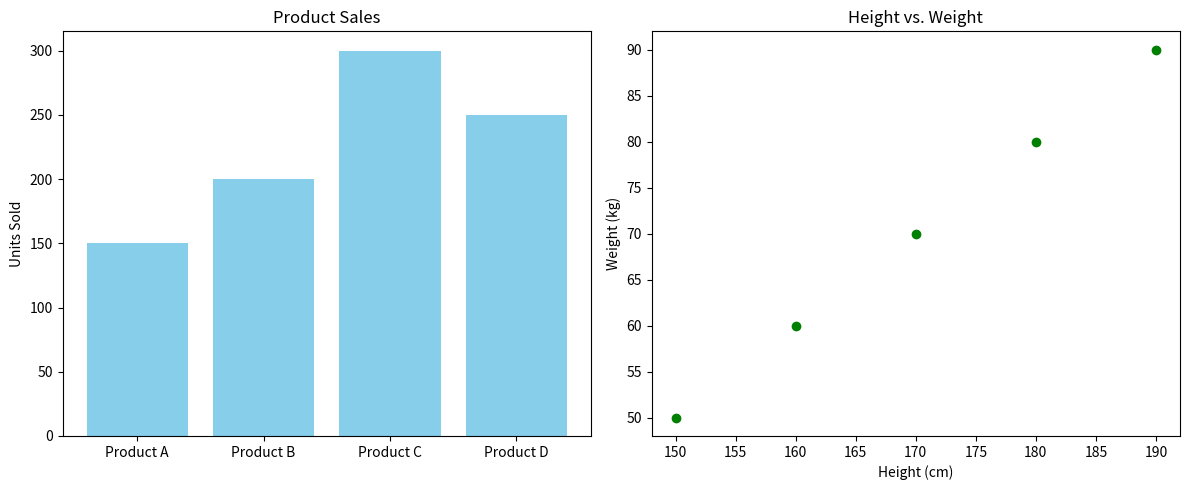

Generate this figure with matplotlib:
import matplotlib.pyplot as plt
import numpy as np

# Sample data for product sales
products = ['Product A', 'Product B', 'Product C', 'Product D']
sales = [150, 200, 300, 250]

# Sample data for height vs. weight
heights = np.array([150, 160, 170, 180, 190])
weights = np.array([50, 60, 70, 80, 90])

# Create subplots
fig, axes = plt.subplots(1, 2, figsize=(12, 5))

# Bar plot for product sales
axes[0].bar(products, sales, color='skyblue')
axes[0].set_title('Product Sales')
axes[0].set_ylabel('Units Sold')

# Scatter plot for height vs. weight
axes[1].scatter(heights, weights, color='green', marker='o')
axes[1].set_title('Height vs. Weight')
axes[1].set_xlabel('Height (cm)')
axes[1].set_ylabel('Weight (kg)')

# Adjust layout
plt.tight_layout()
plt.show()